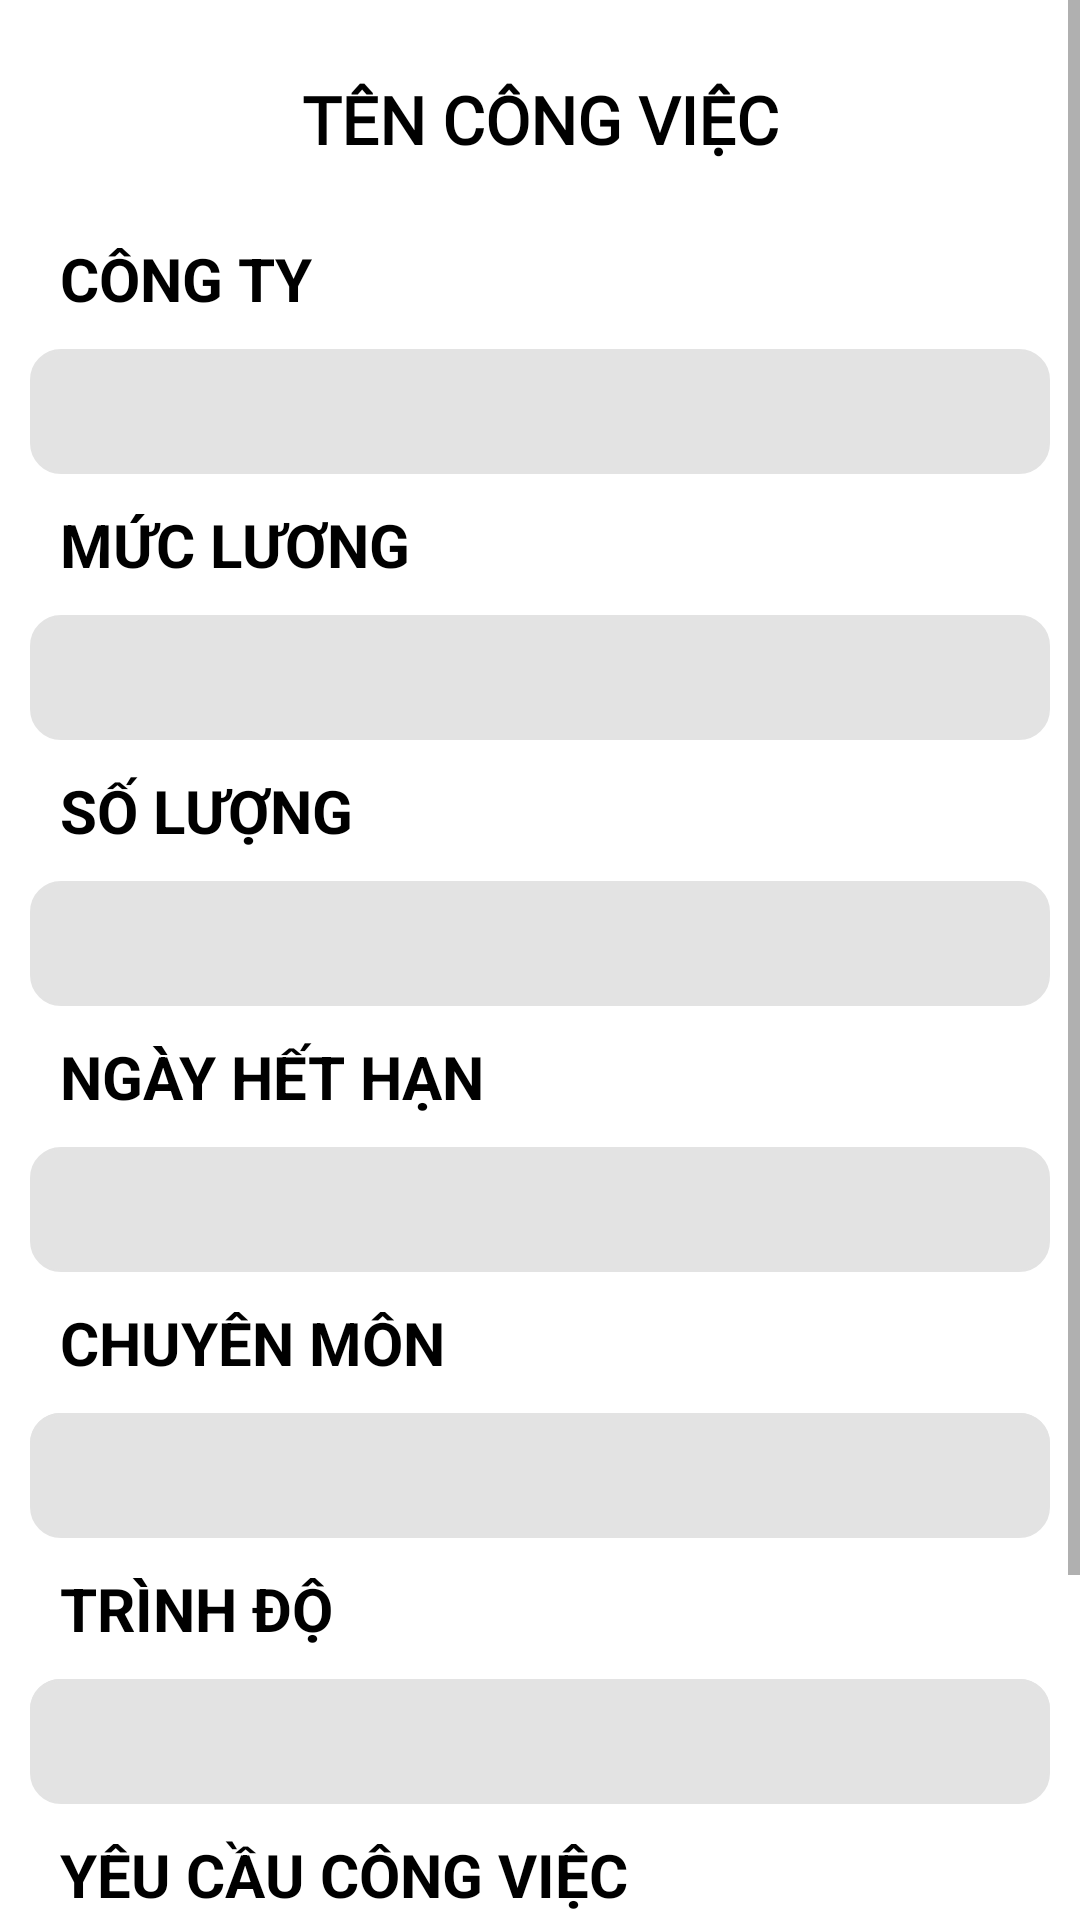

Here is an Android app screen rendered from its layout file. Give the layout XML and the strings, colors and styles it references.
<!-- AndroidManifest.xml: application theme Theme.RecruitmentManager -->
<!-- res/layout/activity_get_recruitment_news_detail.xml -->
<LinearLayout xmlns:android="http://schemas.android.com/apk/res/android"
    xmlns:app="http://schemas.android.com/apk/res-auto"
    xmlns:tools="http://schemas.android.com/tools"
    android:layout_width="match_parent"
    android:layout_height="match_parent"
    android:orientation="vertical">

    <ScrollView
        android:layout_width="match_parent"
        android:layout_height="match_parent">

        <LinearLayout
            android:layout_width="match_parent"
            android:layout_height="match_parent"
            android:orientation="vertical"
            android:padding="10dp">
            
            <TextView
                android:id="@+id/job_title"
                android:layout_width="match_parent"
                android:layout_height="wrap_content"
                android:fontFamily="@font/bangers_medium"
                android:padding="15dp"
                android:text="Tên công việc"
                android:textAlignment="center"
                android:textAllCaps="true"
                android:textColor="#000"
                android:textSize="22dp"
                android:textStyle="bold" />

            

            <TextView
                android:layout_width="match_parent"
                android:layout_height="wrap_content"
                android:gravity="left"
                android:padding="10dp"
                android:text="CÔNG TY"
                android:textAllCaps="true"
                android:textColor="@color/black"
                android:textSize="20dp"
                android:textStyle="bold" />

            <EditText
                android:id="@+id/job_companyname"
                android:layout_width="match_parent"
                android:layout_height="wrap_content"
                android:background="@drawable/bg_strip_round_corner_10"
                android:padding="10dp"
                android:textColor="@color/black"
                android:textSize="16dp" />

            <TextView
                android:layout_width="match_parent"
                android:layout_height="wrap_content"
                android:gravity="left"
                android:padding="10dp"
                android:text="Mức lương"
                android:textAllCaps="true"
                android:textColor="@color/black"
                android:textSize="20dp"
                android:textStyle="bold" />

            <EditText
                android:id="@+id/job_salary"
                android:layout_width="match_parent"
                android:layout_height="wrap_content"
                android:background="@drawable/bg_strip_round_corner_10"
                android:padding="10dp"
                android:textColor="@color/black"
                android:textSize="16dp" />

            <TextView
                android:layout_width="match_parent"
                android:layout_height="wrap_content"
                android:gravity="left"
                android:padding="10dp"
                android:text="số lượng"
                android:textAllCaps="true"
                android:textColor="@color/black"
                android:textSize="20dp"
                android:textStyle="bold" />

            <EditText
                android:id="@+id/job_quantity"
                android:layout_width="match_parent"
                android:layout_height="wrap_content"
                android:background="@drawable/bg_strip_round_corner_10"
                android:padding="10dp"
                android:textColor="@color/black"
                android:textSize="16dp" />

            <TextView
                android:layout_width="match_parent"
                android:layout_height="wrap_content"
                android:gravity="left"
                android:padding="10dp"
                android:text="ngày hết hạn"
                android:textAllCaps="true"
                android:textColor="@color/black"
                android:textSize="20dp"
                android:textStyle="bold" />

            <EditText
                android:id="@+id/job_expired_at"
                android:layout_width="match_parent"
                android:layout_height="wrap_content"
                android:background="@drawable/bg_strip_round_corner_10"
                android:padding="10dp"
                android:textColor="@color/black"
                android:textSize="16dp" />

            <TextView
                android:layout_width="match_parent"
                android:layout_height="wrap_content"
                android:gravity="left"
                android:padding="10dp"
                android:text="chuyên môn"
                android:textAllCaps="true"
                android:textColor="@color/black"
                android:textSize="20dp"
                android:textStyle="bold" />

            <RelativeLayout
                android:layout_width="match_parent"
                android:layout_height="wrap_content">

                <Spinner
                    android:id="@+id/spinnerMaster_technical"
                    android:layout_width="match_parent"
                    android:layout_height="wrap_content"
                    android:background="@drawable/bg_strip_round_corner_10"
                    android:padding="10dp" />

                <EditText
                    android:id="@+id/master_technical"
                    android:layout_width="match_parent"
                    android:layout_height="wrap_content"
                    android:background="@drawable/bg_strip_round_corner_10"
                    android:padding="10dp"
                    android:textColor="@color/black"
                    android:textSize="16dp" />

            </RelativeLayout>

            <TextView
                android:layout_width="match_parent"
                android:layout_height="wrap_content"
                android:gravity="left"
                android:padding="10dp"
                android:text="trình độ"
                android:textAllCaps="true"
                android:textColor="@color/black"
                android:textSize="20dp"
                android:textStyle="bold" />

            <RelativeLayout
                android:layout_width="match_parent"
                android:layout_height="wrap_content">

                <Spinner
                    android:id="@+id/spinnerMaster_level"
                    android:layout_width="match_parent"
                    android:layout_height="wrap_content"
                    android:background="@drawable/bg_strip_round_corner_10"
                    android:enabled="false"
                    android:padding="10dp" />

                <EditText
                    android:id="@+id/master_level"
                    android:layout_width="match_parent"
                    android:layout_height="wrap_content"
                    android:background="@drawable/bg_strip_round_corner_10"
                    android:padding="10dp"
                    android:textColor="@color/black"
                    android:textSize="16dp" />

            </RelativeLayout>

            
            <TextView
                android:layout_width="match_parent"
                android:layout_height="wrap_content"
                android:padding="10dp"
                android:text="yêu cầu công việc"
                android:textAllCaps="true"
                android:textColor="@color/black"
                android:textSize="20dp"
                android:textStyle="bold" />

            <EditText
                android:id="@+id/job_desription"
                android:layout_width="match_parent"
                android:layout_height="wrap_content"
                android:background="@drawable/bg_strip_round_corner_10"
                android:padding="10dp"
                android:textColor="@color/black"
                android:textSize="16dp" />

            <RelativeLayout
                android:layout_width="match_parent"
                android:layout_height="wrap_content">

                <androidx.appcompat.widget.AppCompatButton
                    android:id="@+id/apply_button"
                    android:layout_width="match_parent"
                    android:layout_height="wrap_content"
                    android:layout_margin="16dp"
                    android:background="@drawable/bg_btn_blue_corner_16"
                    android:text="Tạo đơn ứng tuyển"
                    android:textColor="#fff"
                    android:textSize="16sp" />

                <LinearLayout
                    android:id="@+id/btnEmployer"
                    android:layout_width="match_parent"
                    android:layout_height="wrap_content"
                    android:layout_marginTop="20dp"
                    android:orientation="horizontal">

                    <androidx.appcompat.widget.AppCompatButton
                        android:id="@+id/btnUpdate"
                        android:layout_width="0dp"
                        android:layout_height="wrap_content"
                        android:layout_marginEnd="10dp"
                        android:layout_weight="1"
                        android:background="@drawable/bg_btn_blue_corner_10"
                        android:text="Cập nhật"
                        android:textColor="@color/white"
                        android:textSize="17dp" />

                    <androidx.appcompat.widget.AppCompatButton
                        android:id="@+id/btnShowList"
                        android:layout_width="0dp"
                        android:layout_height="wrap_content"
                        android:layout_weight="1"
                        android:background="@drawable/bg_btn_blue_corner_10"
                        android:text="Danh sách "
                        android:textColor="@color/white"
                        android:textSize="17dp" />
                </LinearLayout>

            </RelativeLayout>


        </LinearLayout>

    </ScrollView>

</LinearLayout>
<!-- resources referenced by this layout -->
<resources>
  <color name="black">#FF000000</color>
  <color name="white">#FFFFFFFF</color>
  <!-- drawable bg_btn_blue_corner_10 (drawable) -->
  <?xml version="1.0" encoding="utf-8"?>
  <shape xmlns:android="http://schemas.android.com/apk/res/android">
      <solid android:color="#90CAF9"/>
      <corners android:radius="10dp"/>
  
  </shape>
  <!-- drawable bg_btn_blue_corner_16 (drawable) -->
  <?xml version="1.0" encoding="utf-8"?>
  <shape xmlns:android="http://schemas.android.com/apk/res/android">
      <solid android:color="#59a3d8"/>
      <corners android:radius="16dp"/>
  </shape>
  <!-- drawable bg_strip_round_corner_10 (drawable) -->
  <?xml version="1.0" encoding="utf-8"?>
  <shape xmlns:android="http://schemas.android.com/apk/res/android" android:shape="rectangle" >
     
      <solid android:color="#E3E3E3" />
  
      <corners 
          android:radius="10dp"/>
      <stroke android:width="0.5dp"
          android:color="#E3E3E3"/>
  
  </shape>
  <style name="Theme.RecruitmentManager" parent="Theme.MaterialComponents.DayNight.DarkActionBar">
          
          <item name="colorPrimary">@color/purple_500</item>
          <item name="colorPrimaryVariant">@color/purple_700</item>
          <item name="colorOnPrimary">@color/white</item>
          
          <item name="colorSecondary">@color/teal_200</item>
          <item name="colorSecondaryVariant">@color/teal_700</item>
          <item name="colorOnSecondary">@color/black</item>
          
          <item name="android:statusBarColor">?attr/colorPrimaryVariant</item>
          
      </style>
  <color name="purple_500">#FF6200EE</color>
  <color name="purple_700">#FF3700B3</color>
  <color name="teal_200">#FF03DAC5</color>
  <color name="teal_700">#FF018786</color>
</resources>
